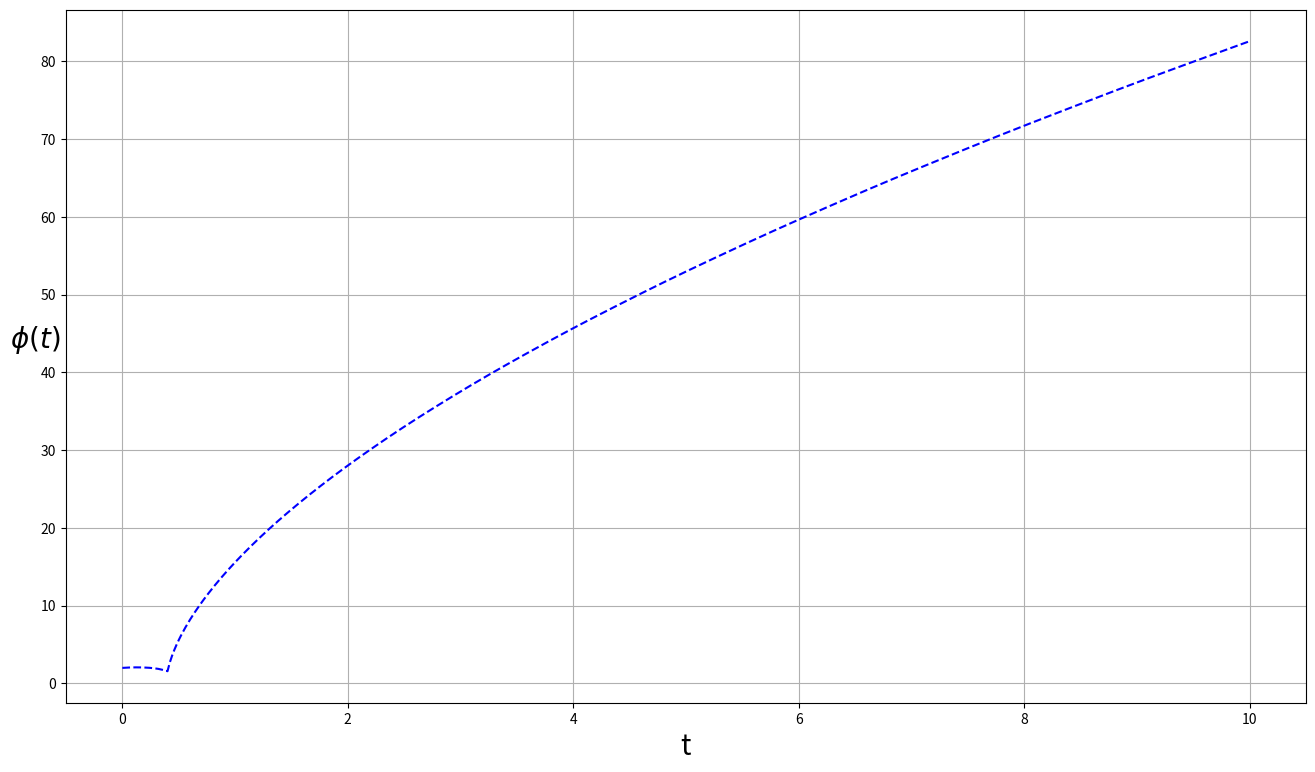
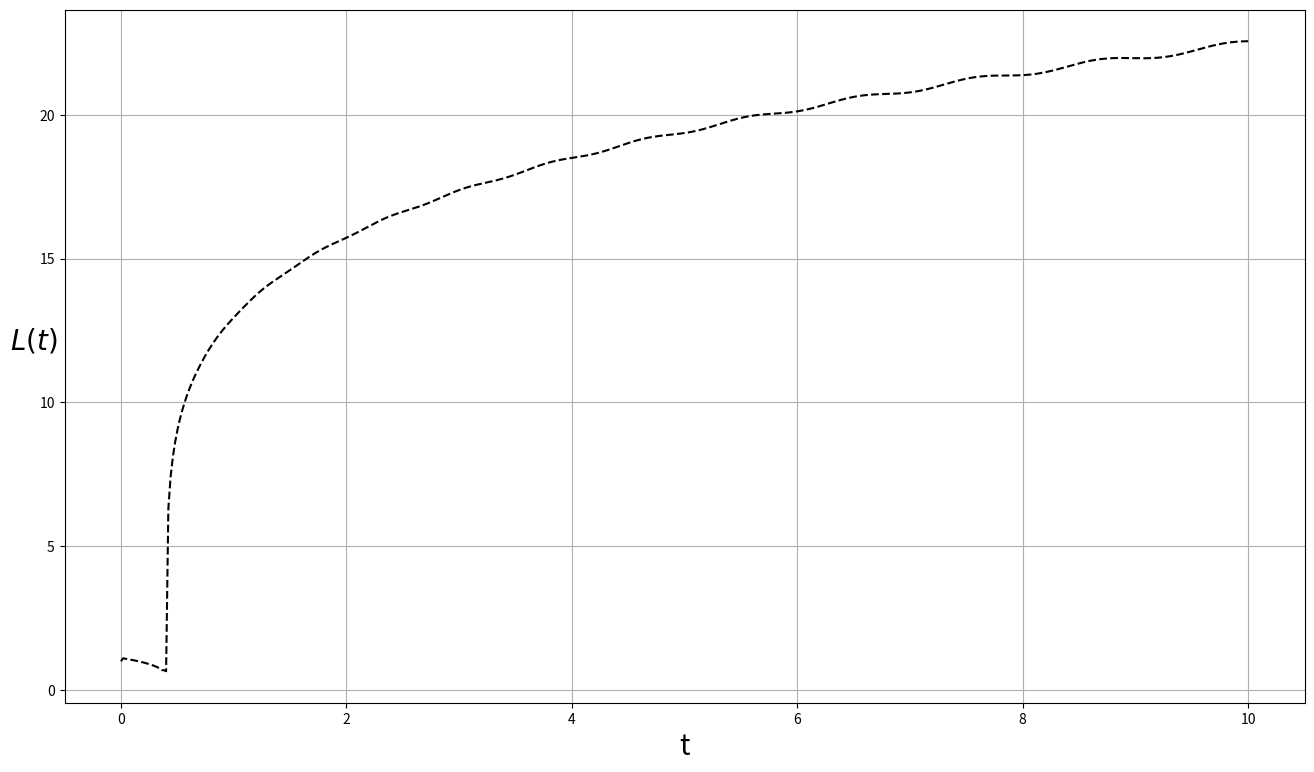

Python code for these plots, in order:
import numpy as np
import matplotlib.pyplot as plt
'''
This piece of code was originated from Tom's code in MATLAB
'''


class PendulumParams:
    def __init__(self, m, g, L0, delta, Lmax, Lmin):
        self.m = m
        self.g = g
        self.L0 = L0
        self.delta = delta
        self.Lmax = Lmax
        self.Lmin = Lmin


class Pendulum:
    def __init__(self, pendulum_params):
        self.p = pendulum_params

    def RHS(self, x):
        f = np.zeros(2)
        f[0] = x[1]
        f[1] = (-self.p.g*np.sin(x[0]) - 2*self.p.L0*self.p.delta*x[1]**3)/(self.length(x)+2*self.p.L0*self.p.delta*x[0]*x[1])
        return f

    def length(self, x):
        L = self.p.L0 * (1 + self.p.delta * x[0] * x[1])
        # L = np.clip(L, self.p.Lmin, self.p.Lmax)
        return L

    def length_dot(self, x):
        f = self.RHS(x)
        Ldot = self.p.L0 * self.p.delta * (x[1]**2 + x[0] * f[1])
        return Ldot


if __name__ == '__main__':
    m = 1
    g = 9.8
    L0 = 1
    delta = 0.05
    Lmax = 1.5
    Lmin = 0.5
    params = PendulumParams(m, g, L0, delta, Lmax, Lmin)
    pendulum = Pendulum(params)

    Tmax = 10
    h = .02
    steps = int(Tmax/h)
    x = np.zeros((2, steps))
    x[0, 0] = 2
    x[1, 0] = 1

    p_length = np.zeros(steps)
    p_length[0] = params.L0

    for i in range(steps-1):
        L = pendulum.length(x[:, i])
        p_length[i+1] = np.copy(L)
        f1 = pendulum.RHS(x[:, i])
        f2 = pendulum.RHS(x[:, i] + h * f1 / 2)
        f3 = pendulum.RHS(x[:, i] + h * f2 / 2)
        f4 = pendulum.RHS(x[:, i] + h * f3)
        x[:, i+1] = x[:, i] + h*(f1+2*f2+2*f3+f4)/6

    t = np.linspace(0, Tmax, steps)

    fig = plt.figure(figsize=[16, 9])
    plt.plot(t, x[0, :], 'b--')
    plt.grid()
    plt.xlabel('t', size=20)
    plt.ylabel(r'$\phi(t)$', size=20, rotation=0)
    plt.show()
    plt.close(fig)

    fig = plt.figure(figsize=[16, 9])
    plt.plot(t, p_length, 'k--')
    plt.grid()
    plt.xlabel('t', size=20)
    plt.ylabel(r'$L(t)$', size=20, rotation=0)
    plt.show()
    plt.close(fig)
